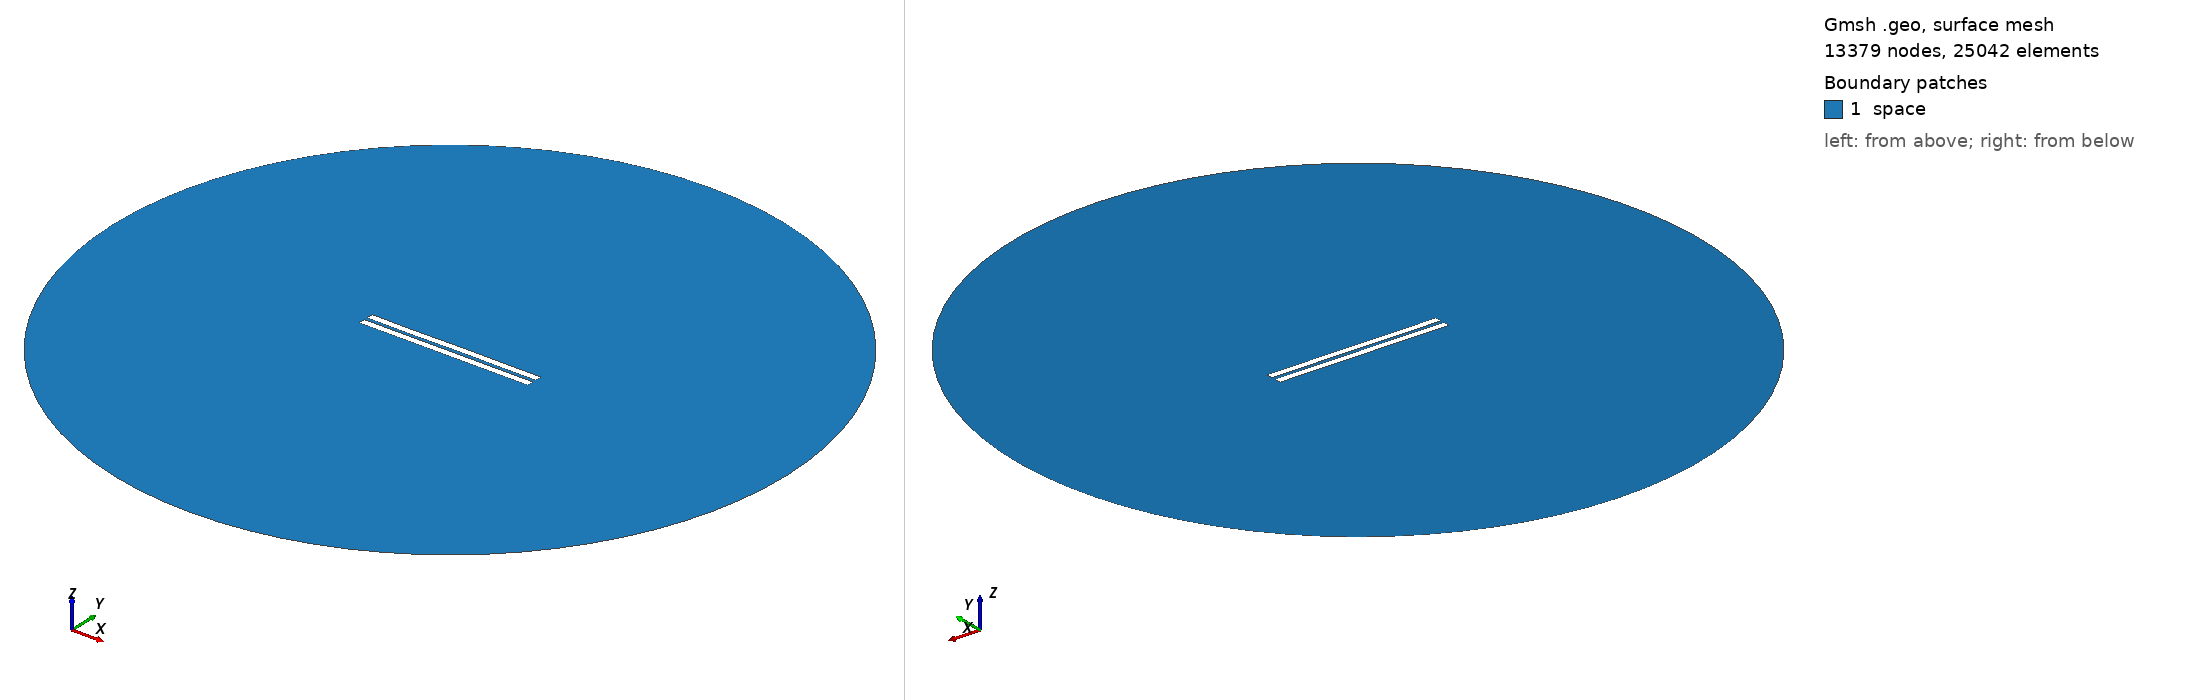

Gmsh geometry script, surface-meshed: 13379 nodes, 25042 surface elements. Boundary patches (legend numbers): 1 space. Left view from above one corner, right view from below the opposite corner. Legend entries are the model's physical surfaces. The drawing asked Gmsh for element sizes between 1% and 20% of the model's largest extent; the script's own settings can give other sizes.

=== 2182.geo (drawn) ===
//---------------------------------------
// Geometry kernel
//---------------------------------------

SetFactory("OpenCASCADE");



//---------------------------------------
// Parameters of the geometry
//---------------------------------------

// Overetch of the upper plate
overetch = 0.0;

// Distance between the plates
distance = 2.25;

// Discretization over the x axis (for the deformation)
nx = 50; 

// Length of the plate
L = 100 - overetch; 

// Number of modes
n = 4; 

// 1st mode coefficient
coeff(1) = 0.0;
beta(1) = 0.596864 * 3.1415926535 / L;

// 2nd mode coefficient
coeff(2) = 0.0;
beta(2) = 1.49418 * 3.1415926535 / L;

// 3rd mode coefficient
coeff(3) = -0.075;
beta(3) = 2.50025 * 3.1415926535 / L;

// 4th mode coefficient
coeff(4) = -0.075;
beta(4) = 3.49999 * 3.1415926535 / L;



//---------------------------------------
// Upper plate (deformed rectangle)
//---------------------------------------

// Coordiantes of the upper plate
xmin = -50;
xmax = 50 - overetch;

// Height of the upper plate
yheight = 4 - 2 * overetch;

// Indexes of the points
UpperID[] = {};
LowerID[] = {};
LeftID[] = {};
RightID[] = {};

// Point index
p = 1;

// Horizontal edges
For i In {1:nx}
    x = xmin + (i-1)*(xmax - xmin)/(nx-1);

    y_bottom = distance / 2 + overetch;
    For j In {1:n}
        C = (Cosh(beta(j)*L) + Cos(beta(j)*L)) / (Sinh(beta(j)*L) + Sin(beta(j)*L));
        y_bottom  = y_bottom + coeff(j) * (Cosh(beta(j)*(x+50)) - Cos(beta(j)*(x+50)) - C * (Sinh(beta(j)*(x+50)) - Sin(beta(j)*(x+50))));
    EndFor

    y_top = y_bottom + yheight;

    Point(p) = {x, y_top, 0, 1.0};
    UpperID[i] = p;
    p = p + 1;

    Point(p) = {x, y_bottom, 0, 1.0};
    LowerID[i] = p;
    p = p + 1;
EndFor

// Create point lists
UpperPts[] = {}; LowerPts[] = {};
For i In {1:nx}
  UpperPts[] += {UpperID[i]};
  LowerPts[] += {LowerID[i]};
EndFor

// Build splines
Spline(1) = {UpperPts[]};
Spline(2) = {LowerPts[]};
Line(3) = {LowerPts[nx-1], UpperPts[nx-1]};
Line(4) = {LowerPts[0], UpperPts[0]};

// Build the plane surface
Curve Loop(1) = {2, 3, -1, -4};
Plane Surface(1) = {1};



//---------------------------------------
// Lower plate (rectangle)
//---------------------------------------

// Vertices
Point(1001) = {-50, -1, 0, 1.0};
Point(1002) = { 50, -1, 0, 1.0};
Point(1003) = { 50,  -5, 0, 1.0};
Point(1004) = {-50,  -5, 0, 1.0};

// Edges
Line(5) = {1001, 1002};
Line(6) = {1002, 1003};
Line(7) = {1003, 1004};
Line(8) = {1004, 1001};

// Plane surface
Line Loop(2) = {5, 6, 7, 8};
Plane Surface(2) = {2}; 



//---------------------------------------
// Outer (fictious) boundary
//---------------------------------------

// Points
Point(1005) = {0, 0, 0};       // Center
Point(1006) = {200, 0, 0};     // Start point
Point(1007) = {0, 200, 0};     // 90 degrees
Point(1008) = {-200, 0, 0};    // 180 degrees
Point(1009) = {0, -200, 0};    // 270 degrees

// Circle arcs (each needs start, center, end)
Circle(9) = {1006, 1005, 1007};
Circle(10) = {1007, 1005, 1008};
Circle(11) = {1008, 1005, 1009};
Circle(12) = {1009, 1005, 1006};

// Plane surface for the entire domain
Curve Loop(3) = {9, 10, 11, 12};
Surface(3) = {3};

// Subtract the plates from the whole domain to obtain the actual domain where we want to solve the equations
BooleanDifference{ Surface{3}; Delete; }{ Surface{1}; Surface{2}; Delete; }




//---------------------------------------
// Transfinite Lines/Curves
//---------------------------------------

// Set the number of points on the boundaries
r = 7;

// Plates
Transfinite Curve {1, 2} = 50*r Using Progression 1;
Transfinite Curve {3, 4} = 2*r Using Progression 1;
Transfinite Line {5, 7} = 50*r Using Progression 1;
Transfinite Line {6, 8} = 2*r Using Progression 1;

// Outer boundary
Transfinite Line {9, 10, 11, 12} = 20 Using Progression 1;



//---------------------------------------
// Physical groups
//---------------------------------------                

// Physical curves (boundaries)
Physical Line("force_segment", 10) = {2};
Physical Line("upper_plate", 11) = {1, 3, 4};
Physical Line("lower_plate", 12) = {5, 6, 7, 8};
Physical Line("boundary", 20) = {9, 10, 11, 12};

// Physical Surfaces
Physical Surface("space", 30) = {3};



//---------------------------------------
// 6. Generate the Mesh
//---------------------------------------

// 2D mesh generation
Mesh 2;
